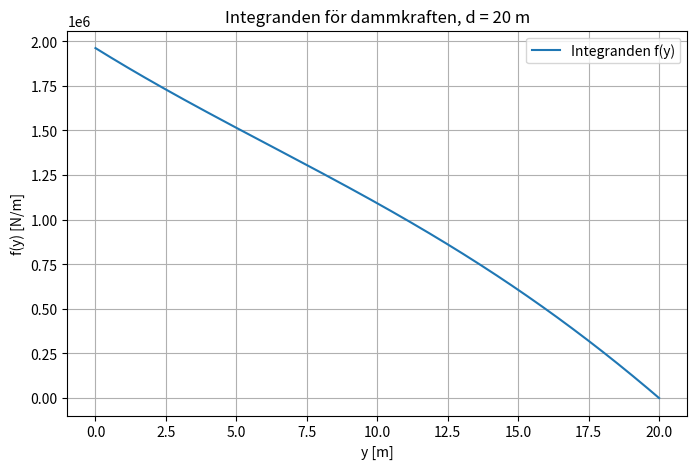

Source code (Python):
import numpy as np
import matplotlib.pyplot as plt

def simpson(func, a, b, n):
    h = (b - a) / n
    x = np.linspace(a, b, n + 1)
    fx = func(x)
    s = (h/3) * (fx[0] + 4 * np.sum(fx[1:-1:2]) + 2 * np.sum(fx[2:-2:2]) + fx[-1])
    return s

p = 9810.0  # N/m^3

def w(y):
    return 20 - 10*np.exp(-0.0012*y**2)

def integrand(y, d):
    return p * (d - y) * w(y)

def force_newtonsmill(d, n):
    return simpson(lambda y: integrand(y, d), 0, d, n)

print(f'Kraften på den nya dammen är = {force_newtonsmill(20, 1000)} N')

d = 20

values_y = np.linspace(0, d, 300)
values_f = integrand(values_y, d)

plt.figure(figsize=(8,5))
plt.plot(values_y, values_f, label="Integranden f(y)")
plt.xlabel("y [m]")
plt.ylabel("f(y) [N/m]")
plt.title(f"Integranden för dammkraften, d = {d} m")
plt.legend()
plt.grid(True)
plt.show()